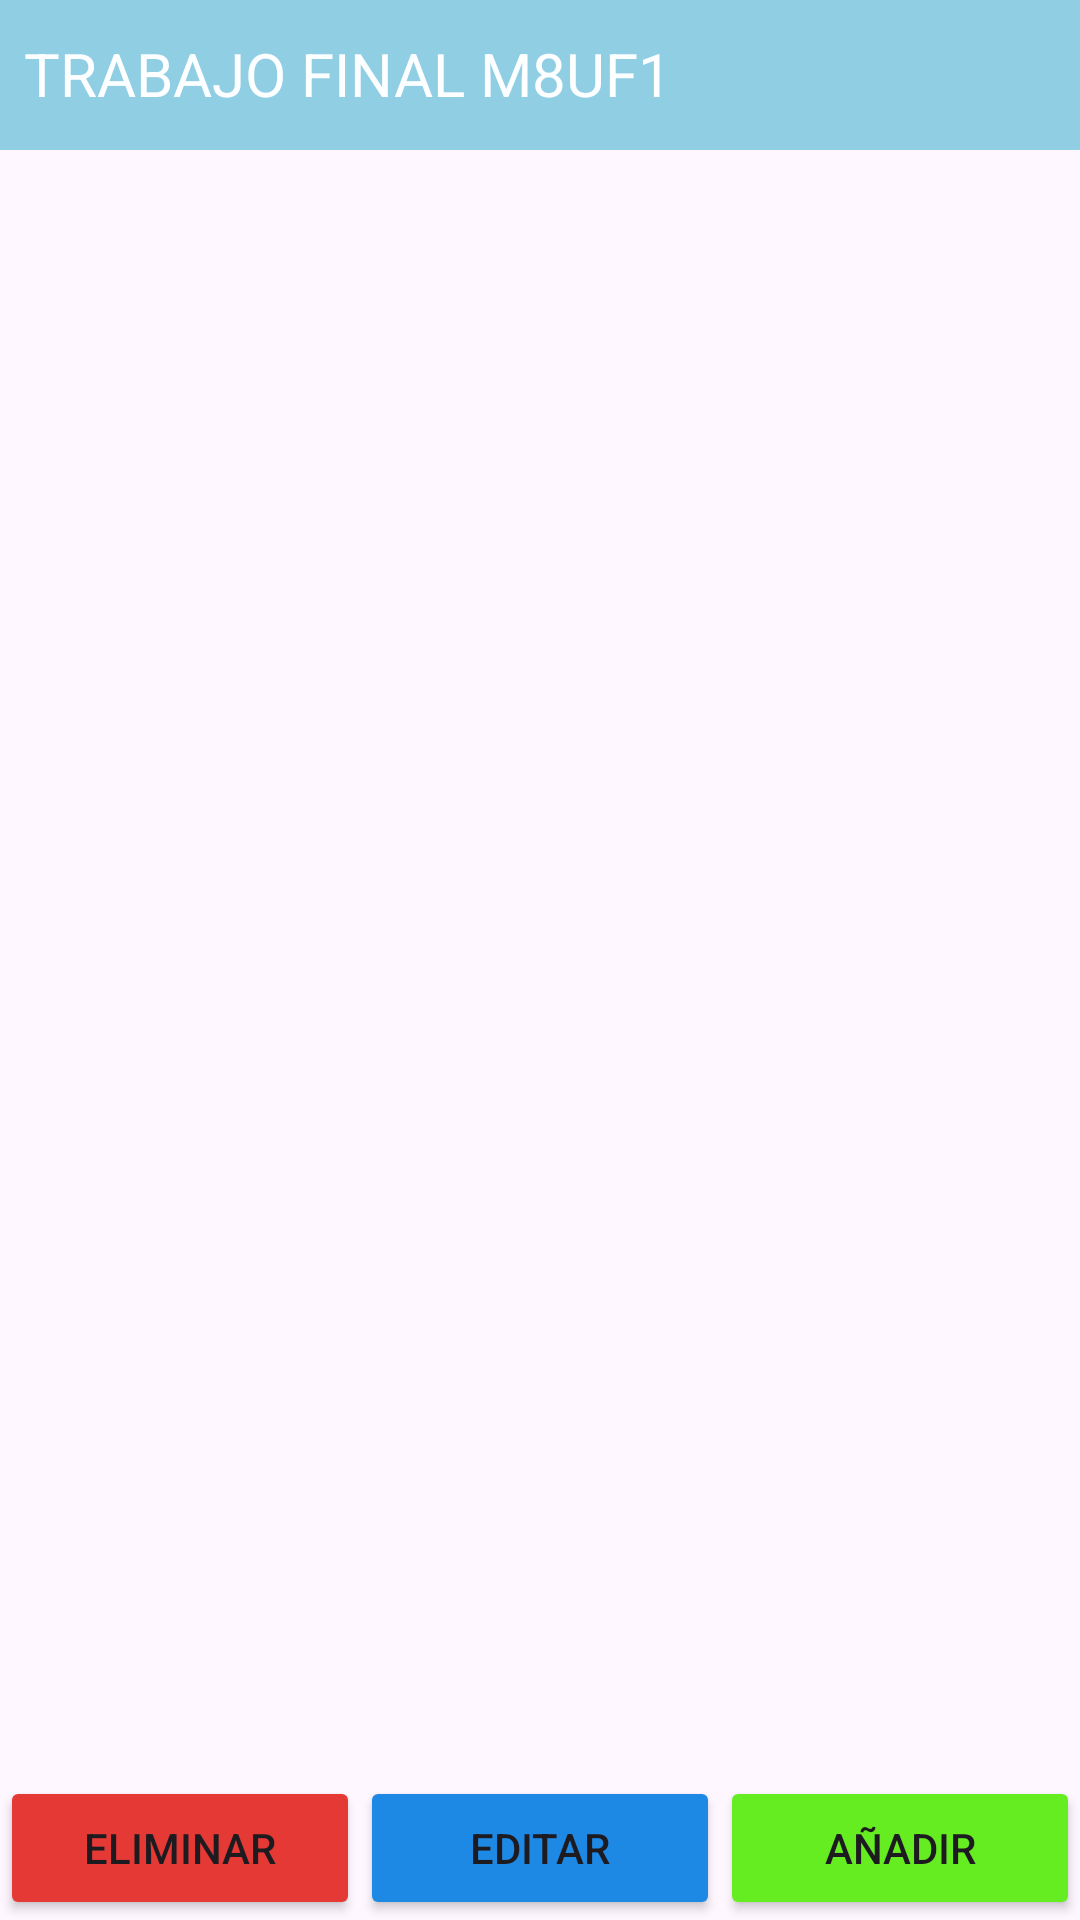

The Android layout XML behind this screen, and the referenced resources:
<!-- AndroidManifest.xml: application theme Theme.Mmelis -->
<!-- res/layout/activity_main.xml -->
<androidx.constraintlayout.widget.ConstraintLayout xmlns:android="http://schemas.android.com/apk/res/android"
    xmlns:app="http://schemas.android.com/apk/res-auto"
    xmlns:tools="http://schemas.android.com/tools"
    android:id="@+id/main"
    android:layout_width="match_parent"
    android:layout_height="match_parent"
    tools:context=".MainActivity">

    
    <androidx.constraintlayout.widget.ConstraintLayout
        android:id="@+id/constraintLayout"
        android:layout_width="match_parent"
        android:layout_height="50dp"
        android:background="#90CEE4"
        app:layout_constraintEnd_toEndOf="parent"
        app:layout_constraintStart_toStartOf="parent"
        app:layout_constraintTop_toTopOf="parent">

        <TextView
            android:id="@+id/textView"
            android:layout_width="wrap_content"
            android:layout_height="39dp"
            android:layout_marginStart="8dp"
            android:foregroundGravity="center_vertical"
            android:text="TRABAJO FINAL M8UF1"
            android:textAlignment="center"
            android:textColor="#FAFFFFFF"
            android:textSize="20sp"
            app:layout_constraintBottom_toBottomOf="parent"
            app:layout_constraintEnd_toEndOf="parent"
            app:layout_constraintHorizontal_bias="0.0"
            app:layout_constraintStart_toStartOf="parent"
            app:layout_constraintTop_toTopOf="parent"
            app:layout_constraintVertical_bias="1.0" />
    </androidx.constraintlayout.widget.ConstraintLayout>

    
    <androidx.recyclerview.widget.RecyclerView
        android:id="@+id/recyclerViewPeliculas"
        android:layout_width="0dp"
        android:layout_height="0dp"
        android:layout_marginTop="8dp"
        app:layout_constraintBottom_toTopOf="@id/buttonLayout"
        app:layout_constraintEnd_toEndOf="parent"
        app:layout_constraintStart_toStartOf="parent"
        app:layout_constraintTop_toBottomOf="@id/constraintLayout" />

    
    <LinearLayout
        android:id="@+id/buttonLayout"
        android:layout_width="0dp"
        android:layout_height="wrap_content"
        android:orientation="horizontal"
        app:layout_constraintBottom_toBottomOf="parent"
        app:layout_constraintStart_toStartOf="parent"
        app:layout_constraintEnd_toEndOf="parent">

        <Button
            android:id="@+id/buttonDelete"
            android:layout_width="0dp"
            android:layout_height="wrap_content"
            android:layout_weight="1"
            android:backgroundTint="#E53935"
            android:text="Eliminar" />

        <Button
            android:id="@+id/buttonEdit"
            android:layout_width="0dp"
            android:layout_height="wrap_content"
            android:layout_weight="1"
            android:backgroundTint="#1E88E5"
            android:text="Editar" />

        <Button
            android:id="@+id/buttonAdd"
            android:layout_width="0dp"
            android:layout_height="wrap_content"
            android:layout_weight="1"
            android:backgroundTint="#66ED22"
            android:text="Añadir" />
    </LinearLayout>
</androidx.constraintlayout.widget.ConstraintLayout>
<!-- resources referenced by this layout -->
<resources>
  <style name="Theme.Mmelis" parent="Base.Theme.Mmelis" />
  <style name="Base.Theme.Mmelis" parent="Theme.Material3.DayNight.NoActionBar">
          
          
      </style>
</resources>
